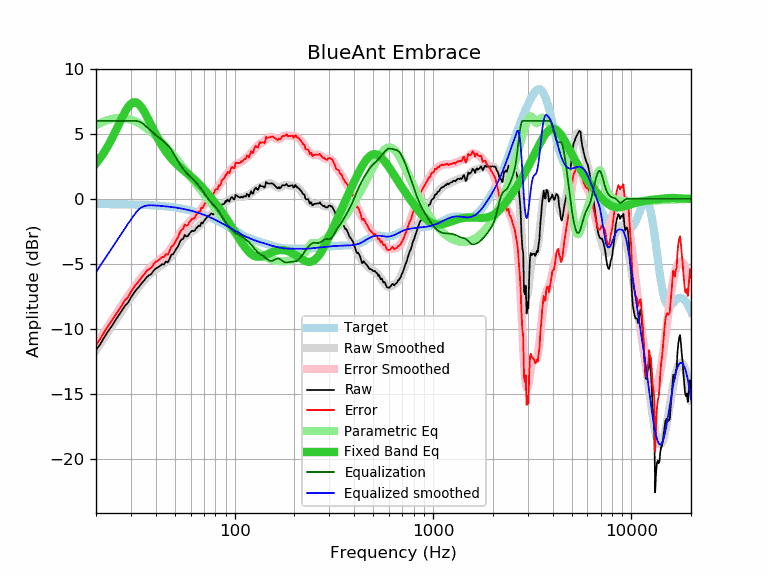

Source data for this figure (header and first rows):
frequency, raw, error, smoothed, error_smoothed, equalization, parametric_eq, equalized_raw, equalized_smoothed, target
20, -11.63, -11.23, -11.64, -11.24, 6.00, 2.72, -5.63, -5.64, -0.40
21, -11.20, -10.79, -11.15, -10.75, 6.00, 3.14, -5.20, -5.15, -0.40
22, -10.66, -10.25, -10.68, -10.27, 6.00, 3.59, -4.66, -4.68, -0.40
23, -10.20, -9.79, -10.22, -9.82, 6.00, 4.09, -4.20, -4.22, -0.41
24, -9.80, -9.39, -9.79, -9.38, 6.00, 4.61, -3.80, -3.79, -0.41
25, -9.37, -8.95, -9.38, -8.97, 6.00, 5.15, -3.37, -3.38, -0.41
26, -8.99, -8.57, -8.98, -8.57, 6.00, 5.70, -2.99, -2.98, -0.41
27, -8.61, -8.19, -8.61, -8.19, 6.00, 6.22, -2.61, -2.61, -0.42
28, -8.23, -7.80, -8.25, -7.83, 6.00, 6.69, -2.23, -2.25, -0.42
29, -7.99, -7.56, -7.91, -7.48, 6.00, 7.07, -1.99, -1.91, -0.43
30, -7.59, -7.15, -7.59, -7.16, 6.00, 7.32, -1.59, -1.59, -0.43
31, -7.26, -6.82, -7.29, -6.85, 6.00, 7.44, -1.26, -1.29, -0.44
32, -6.98, -6.53, -7.00, -6.56, 6.00, 7.42, -0.98, -1.00, -0.44
33, -6.76, -6.31, -6.74, -6.29, 5.95, 7.27, -0.80, -0.79, -0.45
34, -6.48, -6.02, -6.49, -6.04, 5.85, 7.03, -0.62, -0.64, -0.46
35, -6.28, -5.81, -6.27, -5.80, 5.71, 6.72, -0.57, -0.56, -0.46
36, -6.03, -5.55, -6.06, -5.59, 5.54, 6.37, -0.48, -0.52, -0.47
37, -5.88, -5.40, -5.87, -5.39, 5.38, 6.01, -0.50, -0.49, -0.48
38, -5.79, -5.30, -5.70, -5.22, 5.22, 5.65, -0.57, -0.49, -0.49
39, -5.53, -5.03, -5.55, -5.06, 5.06, 5.30, -0.47, -0.50, -0.50
40, -5.36, -4.85, -5.42, -4.91, 4.91, 4.97, -0.45, -0.51, -0.51
41, -5.28, -4.75, -5.30, -4.78, 4.78, 4.66, -0.50, -0.52, -0.52
42, -5.17, -4.63, -5.19, -4.66, 4.66, 4.37, -0.51, -0.53, -0.53
43, -5.03, -4.48, -5.08, -4.54, 4.54, 4.11, -0.49, -0.55, -0.55
44, -5.05, -4.49, -4.97, -4.41, 4.41, 3.87, -0.63, -0.56, -0.56
45, -4.83, -4.25, -4.85, -4.28, 4.28, 3.65, -0.55, -0.58, -0.58
46, -4.89, -4.30, -4.72, -4.13, 4.13, 3.45, -0.76, -0.59, -0.59
47, -4.62, -4.01, -4.56, -3.96, 3.96, 3.26, -0.66, -0.61, -0.61
48, -4.29, -3.66, -4.39, -3.76, 3.76, 3.10, -0.52, -0.62, -0.62
49, -4.26, -3.61, -4.19, -3.55, 3.55, 2.94, -0.71, -0.64, -0.64
50, -4.03, -3.37, -3.99, -3.33, 3.33, 2.80, -0.70, -0.66, -0.66
51, -3.79, -3.11, -3.78, -3.10, 3.10, 2.67, -0.69, -0.68, -0.68
52, -3.62, -2.91, -3.58, -2.87, 2.87, 2.55, -0.74, -0.70, -0.70
53, -3.29, -2.56, -3.38, -2.66, 2.66, 2.43, -0.62, -0.72, -0.72
54, -3.12, -2.37, -3.21, -2.47, 2.47, 2.33, -0.65, -0.75, -0.75
55, -3.09, -2.32, -3.07, -2.30, 2.30, 2.22, -0.79, -0.77, -0.77
56, -2.77, -1.97, -2.94, -2.15, 2.15, 2.13, -0.62, -0.79, -0.79
57, -2.90, -2.08, -2.84, -2.02, 2.02, 2.03, -0.88, -0.82, -0.82
58, -2.87, -2.02, -2.75, -1.90, 1.90, 1.93, -0.96, -0.84, -0.84
59, -2.70, -1.82, -2.67, -1.79, 1.79, 1.84, -0.90, -0.87, -0.87
60, -2.57, -1.67, -2.59, -1.69, 1.69, 1.75, -0.88, -0.90, -0.90
61, -2.46, -1.53, -2.52, -1.59, 1.59, 1.65, -0.87, -0.93, -0.93
62, -2.49, -1.53, -2.44, -1.48, 1.48, 1.56, -1.01, -0.96, -0.96
63, -2.42, -1.43, -2.36, -1.37, 1.37, 1.46, -1.05, -0.99, -0.99
64, -2.26, -1.24, -2.28, -1.26, 1.26, 1.36, -1.00, -1.02, -1.02
65, -2.16, -1.10, -2.19, -1.13, 1.13, 1.26, -1.02, -1.05, -1.05
66, -2.06, -0.97, -2.10, -1.01, 1.01, 1.16, -1.05, -1.09, -1.09
67, -2.10, -0.98, -2.00, -0.88, 0.88, 1.06, -1.22, -1.12, -1.12
68, -1.82, -0.66, -1.90, -0.75, 0.75, 0.95, -1.07, -1.15, -1.15
69, -1.90, -0.71, -1.80, -0.61, 0.61, 0.85, -1.29, -1.19, -1.19
70, -1.71, -0.48, -1.69, -0.47, 0.47, 0.74, -1.24, -1.23, -1.23
71, -1.59, -0.32, -1.59, -0.33, 0.33, 0.63, -1.26, -1.26, -1.26
72, -1.47, -0.17, -1.50, -0.20, 0.20, 0.53, -1.27, -1.30, -1.30
73, -1.38, -0.04, -1.41, -0.07, 0.07, 0.42, -1.31, -1.34, -1.34
74, -1.30, 0.08, -1.33, 0.05, -0.05, 0.31, -1.35, -1.38, -1.38
75, -1.25, 0.17, -1.26, 0.16, -0.16, 0.20, -1.41, -1.41, -1.41
76, -1.13, 0.33, -1.19, 0.26, -0.26, 0.09, -1.39, -1.45, -1.45
77, -1.16, 0.34, -1.14, 0.35, -0.35, -0.01, -1.51, -1.49, -1.49
78, -1.21, 0.33, -1.09, 0.45, -0.45, -0.12, -1.65, -1.53, -1.53
79, -1.05, 0.53, -1.04, 0.54, -0.54, -0.23, -1.58, -1.57, -1.57
... 553 more rows
